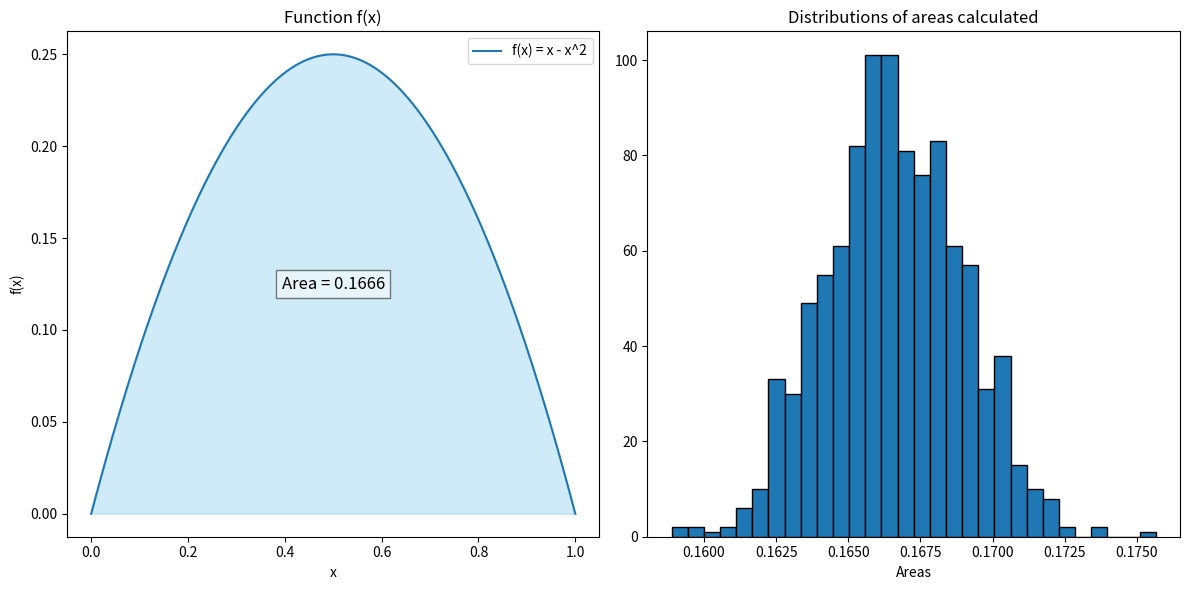

Generate this figure with matplotlib:
import numpy as np
import matplotlib.pyplot as plt

# limits of integration
a = 0
b = 1
N = 1000

# function to calculate the sin of a particular 
# value of x
def f(x):
    return x - x**2

# list to store all the values for plotting 
plt_vals = []

# we iterate through all the values to generate 
# multiple results and show whose intensity is 
# the most.
for _ in range(N):
    
    # array of zeros of length N
    ar = np.zeros(N)
    
    # iterating over each Value of ar and filling it
    # with a random value between the limits a and b
    for i in range(len(ar)):
        ar[i] = np.random.uniform(a, b)

    
    # variable to store sum of the functions of different
    # values of x
    integral = 0.0
    
    # iterates and sums up values of different functions 
    # of x
    for i in ar:
        integral += f(i)
    
    # we get the answer by the formula derived above
    ans = (b - a) / float(N) * integral
    
    # appends the solution to a list for plotting the graph
    plt_vals.append(ans)

# Calculate the mean of the areas
mean_area = np.mean(plt_vals)

# Plotting the function f(x)
x = np.linspace(a, b, 1000)
y = f(x)
plt.figure(figsize=(12, 6))

plt.subplot(1, 2, 1)
plt.plot(x, y, label='f(x) = x - x^2')
plt.fill_between(x, y, color='skyblue', alpha=0.4)
plt.title('Function f(x)')
plt.xlabel('x')
plt.ylabel('f(x)')
plt.legend()
plt.text(0.5, 0.5, f'Area = {mean_area:.4f}', horizontalalignment='center', verticalalignment='center', transform=plt.gca().transAxes, fontsize=12, bbox=dict(facecolor='white', alpha=0.5))

# Plotting the histogram of the areas calculated
plt.subplot(1, 2, 2)
plt.hist(plt_vals, bins=30, ec='black')
plt.title('Distributions of areas calculated')
plt.xlabel('Areas')

plt.tight_layout()
plt.show()